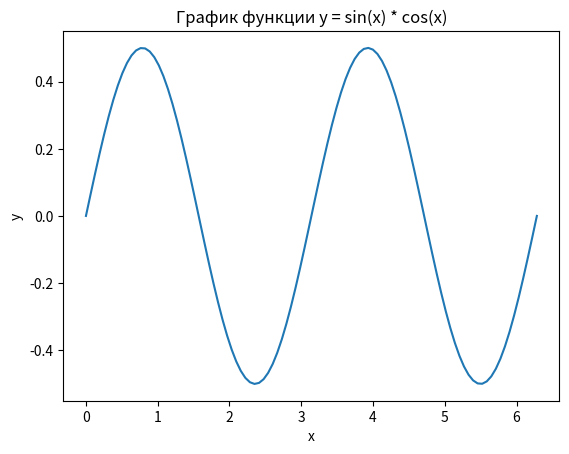

Python code for this plot:

import numpy as np
import matplotlib.pyplot as plt

x = np.linspace(0, 2 * np.pi, 100)  # Создаем массив x от 0 до 2*pi
y = np.sin(x) * np.cos(x)  # Вычисляем значения функции y = sin(x) * cos(x)

plt.plot(x, y)
plt.xlabel('x')
plt.ylabel('y')
plt.title('График функции y = sin(x) * cos(x)')

plt.show()